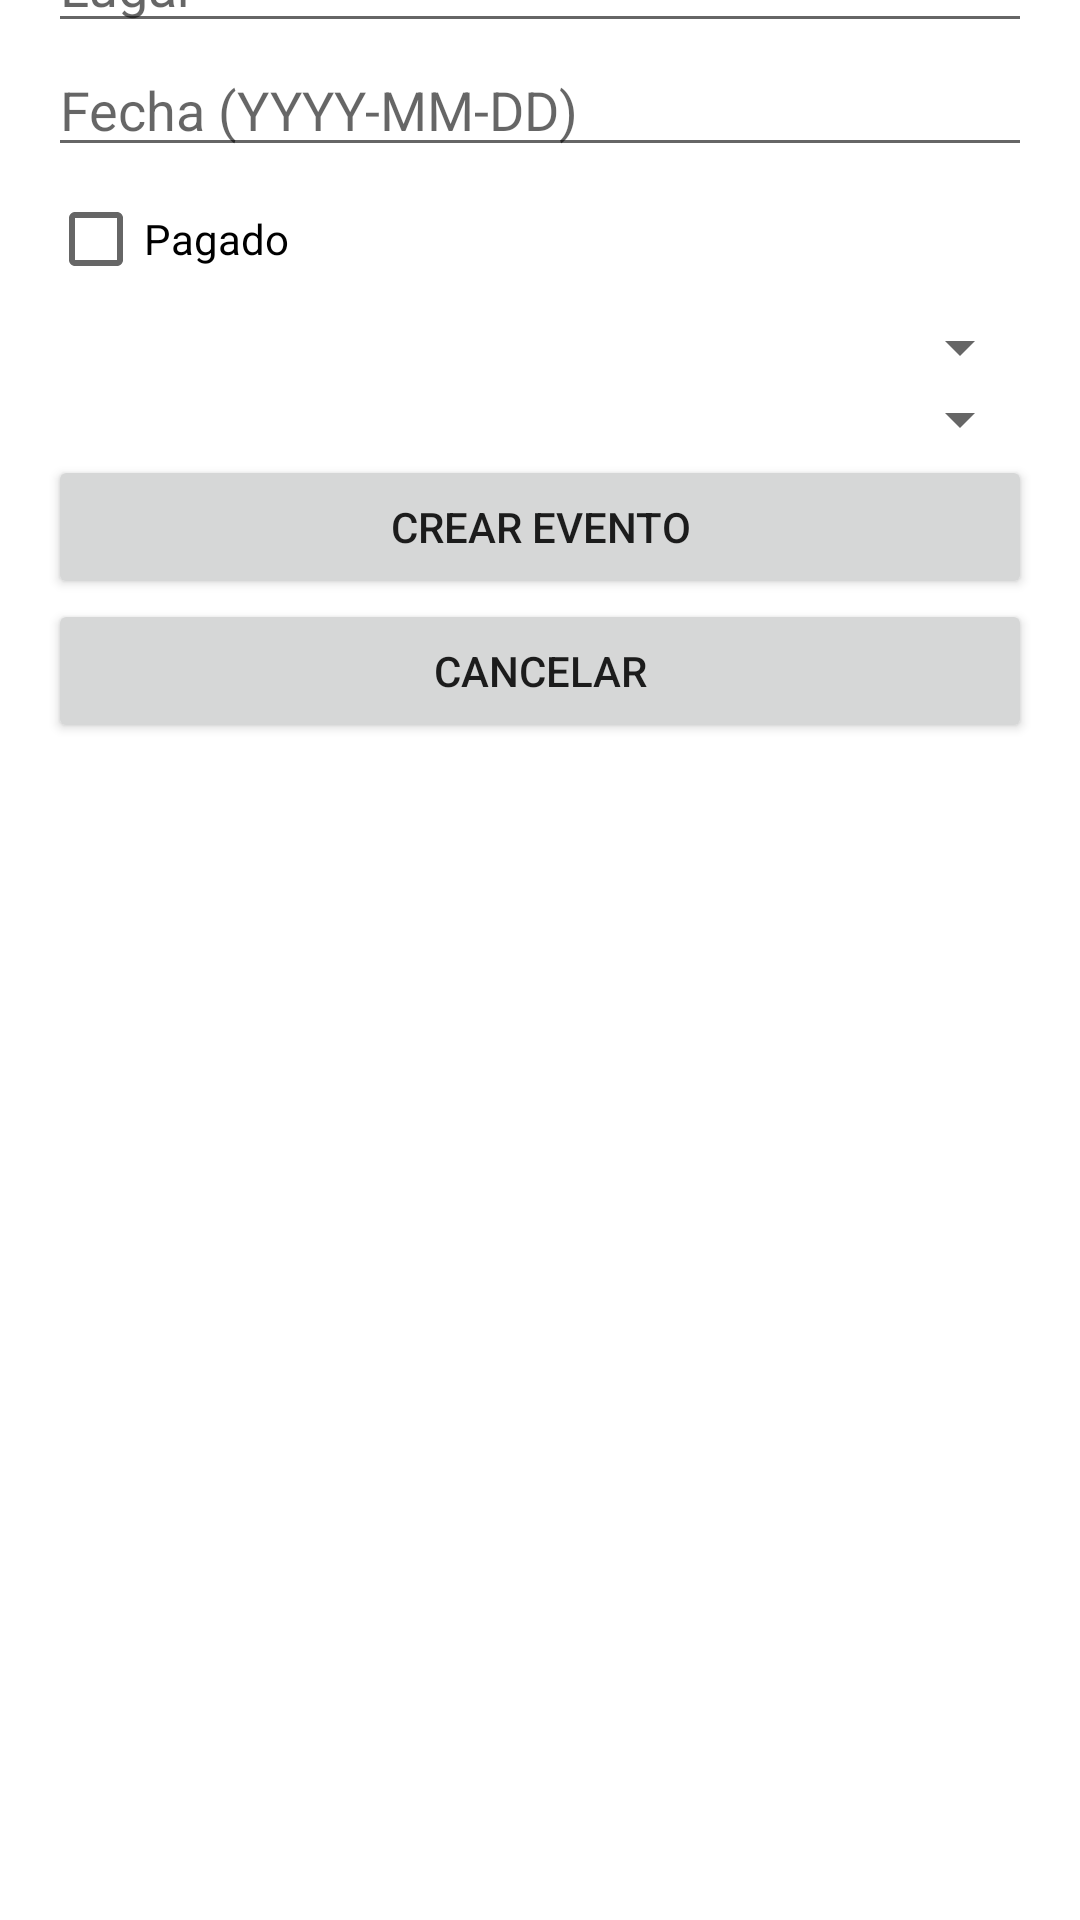

Android layout source for this screen:
<!-- AndroidManifest.xml: application theme Theme.HureanEnsamble -->
<!-- res/layout/activity_add_event_view.xml -->
<?xml version="1.0" encoding="utf-8"?>
<androidx.constraintlayout.widget.ConstraintLayout xmlns:android="http://schemas.android.com/apk/res/android"
    xmlns:app="http://schemas.android.com/apk/res-auto"
    android:layout_width="match_parent"
    android:layout_height="match_parent">

    <LinearLayout
        android:layout_width="match_parent"
        android:layout_height="wrap_content"
        android:layout_marginBottom="420dp"
        android:orientation="vertical"
        android:padding="16dp"
        app:layout_constraintBottom_toBottomOf="parent"
        app:layout_constraintEnd_toEndOf="parent"
        app:layout_constraintTop_toTopOf="parent">







        <EditText
            android:id="@+id/edit_event_place"
            android:layout_width="match_parent"
            android:layout_height="wrap_content"
            android:hint="Lugar" />

        <EditText
            android:id="@+id/edit_event_date"
            android:layout_width="match_parent"
            android:layout_height="wrap_content"
            android:hint="Fecha (YYYY-MM-DD)" />

        <CheckBox
            android:id="@+id/checkbox_paid"
            android:layout_width="wrap_content"
            android:layout_height="wrap_content"
            android:text="Pagado" />

        <Spinner
            android:id="@+id/spinner_users"
            android:layout_width="match_parent"
            android:layout_height="wrap_content" />

        <Spinner
            android:id="@+id/spinner_playlists"
            android:layout_width="match_parent"
            android:layout_height="wrap_content" />

        <Button
            android:id="@+id/btn_add_event"
            android:layout_width="match_parent"
            android:layout_height="wrap_content"
            android:onClick="addButton"
            android:text="Crear Evento" />

        <Button
            android:id="@+id/btnCancelar"
            android:layout_width="match_parent"
            android:layout_height="wrap_content"
            android:onClick="cancelButton"
            android:text="Cancelar" />
    </LinearLayout>

</androidx.constraintlayout.widget.ConstraintLayout>
<!-- resources referenced by this layout -->
<resources>
  <style name="Theme.HureanEnsamble" parent="Theme.MaterialComponents.DayNight.DarkActionBar">
          
          <item name="colorPrimary">@color/purple_500</item>
          <item name="colorPrimaryVariant">@color/purple_700</item>
          <item name="colorOnPrimary">@color/white</item>
          
          <item name="colorSecondary">@color/teal_200</item>
          <item name="colorSecondaryVariant">@color/teal_700</item>
          <item name="colorOnSecondary">@color/black</item>
          
          <item name="android:statusBarColor">?attr/colorPrimaryVariant</item>
          
      </style>
  <color name="purple_500">#FF6200EE</color>
  <color name="purple_700">#FF3700B3</color>
  <color name="white">#FFFFFFFF</color>
  <color name="teal_200">#FF03DAC5</color>
  <color name="teal_700">#FF018786</color>
  <color name="black">#FF000000</color>
</resources>
